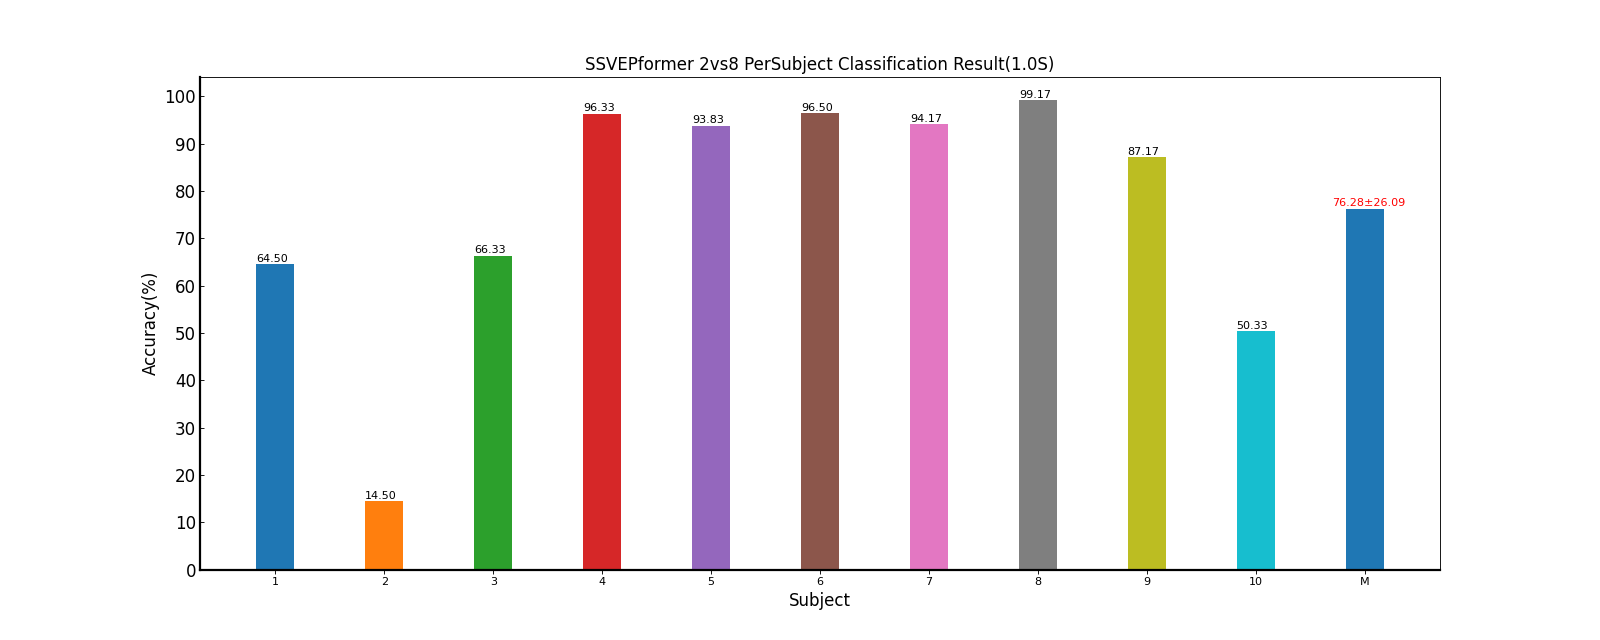

The table this chart was drawn from, first rows:
Fold1, Fold2, Fold3, Fold4, Fold5, Mean±Std
54.17, 70.00, 75.00, 62.50, 60.83, 64.50±8.14
16.67, 15.83, 13.33, 12.50, 14.17, 14.50±1.73
66.67, 70.00, 70.83, 64.17, 60.00, 66.33±4.43
99.17, 98.33, 93.33, 98.33, 92.50, 96.33±3.15
99.17, 90.00, 89.17, 93.33, 97.50, 93.83±4.43
93.33, 90.00, 99.17, 100, 100, 96.50±4.58
97.50, 92.50, 95.00, 91.67, 94.17, 94.17±2.28
100, 97.50, 100, 99.17, 99.17, 99.17±1.02
86.67, 85.00, 90.00, 96.67, 77.50, 87.17±7.01
61.67, 55.00, 34.17, 43.33, 57.50, 50.33±11.31
77.50, 76.42, 76.00, 76.17, 75.33, 76.28±26.09
